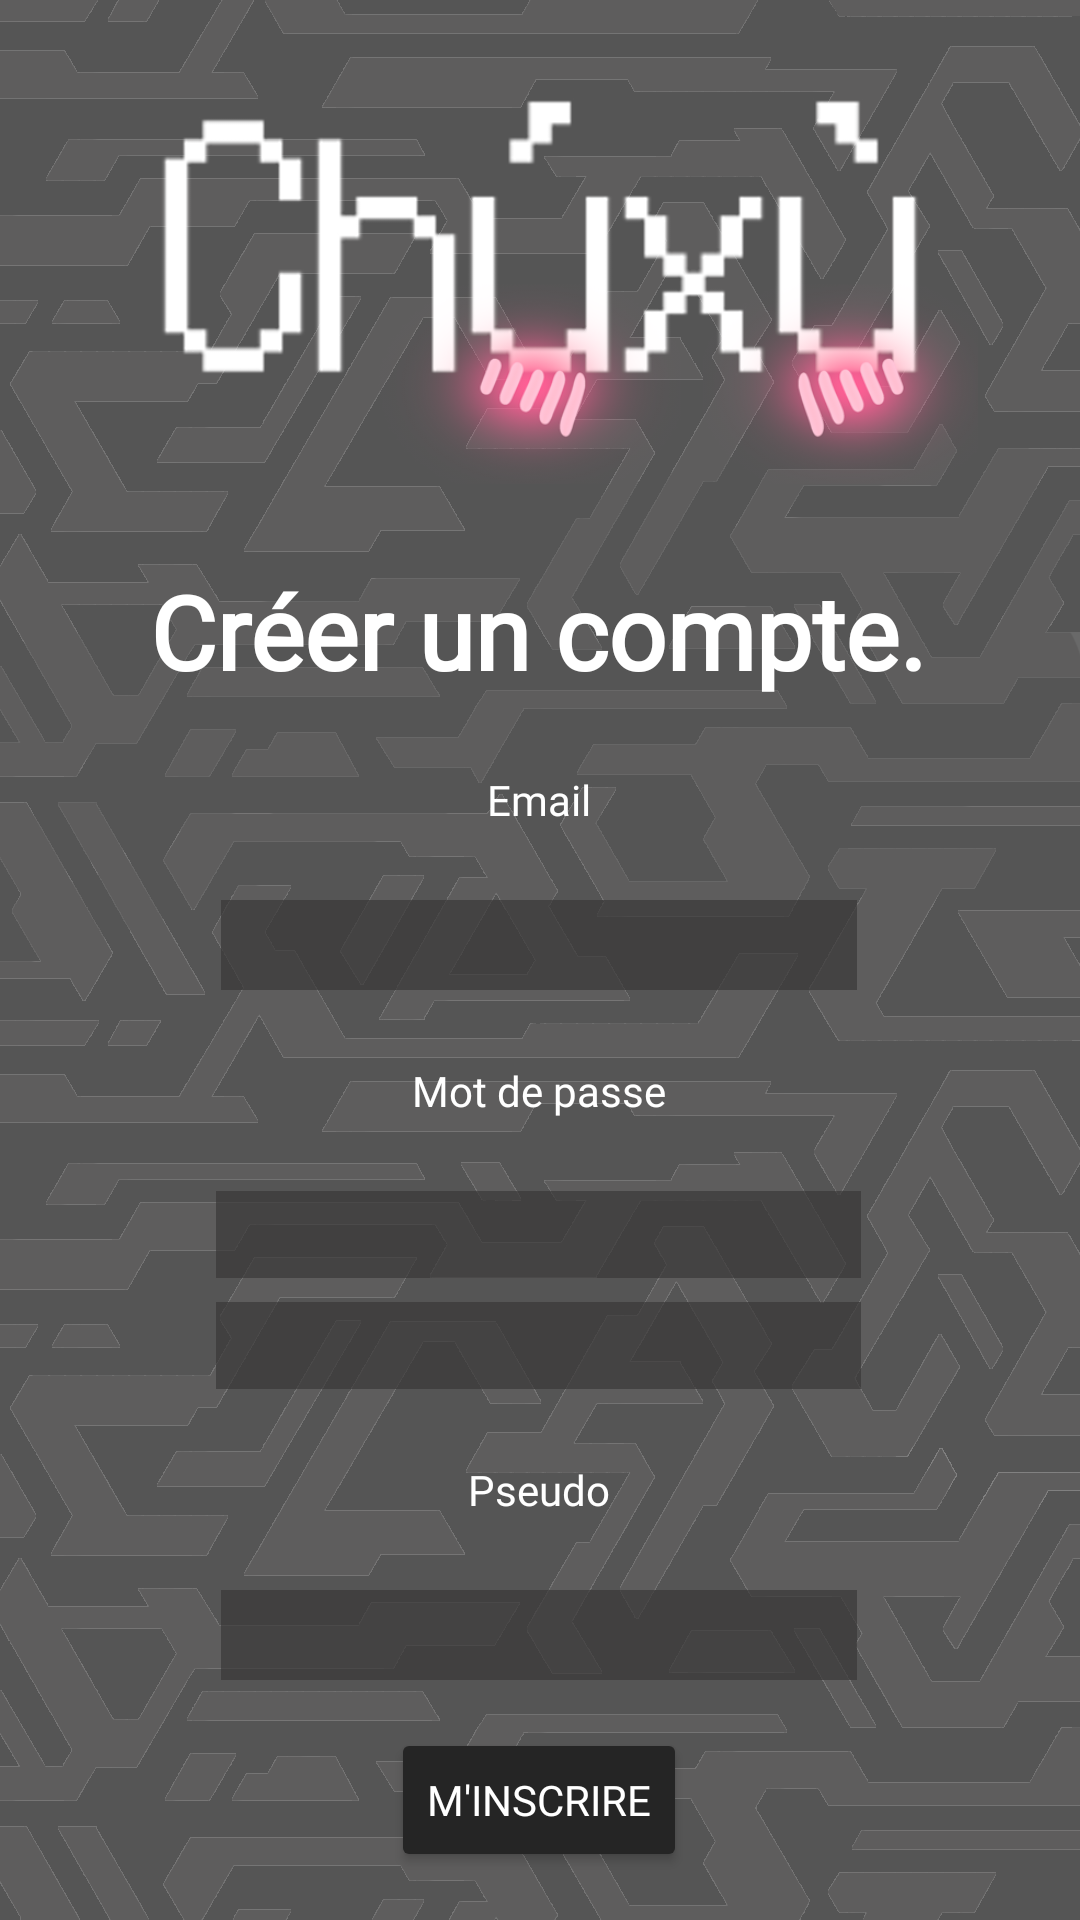

Reconstruct the res/layout file that produces this screen, plus the resources it refers to.
<!-- AndroidManifest.xml: application theme AppTheme.FullScreen -->
<!-- res/layout/inscription.xml -->
<?xml version="1.0" encoding="utf-8"?>
<androidx.constraintlayout.widget.ConstraintLayout
    xmlns:android="http://schemas.android.com/apk/res/android"
    xmlns:app="http://schemas.android.com/apk/res-auto"
    xmlns:tools="http://schemas.android.com/tools"
    android:id="@+id/inscription"
    android:layout_width="match_parent"
    android:layout_height="match_parent"
    android:fitsSystemWindows="true"
    android:background="@drawable/background">

    <androidx.constraintlayout.widget.ConstraintLayout
        android:layout_width="wrap_content"
        android:layout_height="wrap_content"
        app:layout_constraintBottom_toBottomOf="parent"
        app:layout_constraintEnd_toEndOf="parent"
        app:layout_constraintStart_toStartOf="parent"
        app:layout_constraintTop_toTopOf="parent">

        <androidx.constraintlayout.widget.ConstraintLayout
            android:id="@+id/fragmentContainer"
            android:layout_width="match_parent"
            android:layout_height="match_parent"
            app:layout_constraintBottom_toBottomOf="parent"
            app:layout_constraintEnd_toEndOf="parent"
            app:layout_constraintStart_toStartOf="parent"
            app:layout_constraintTop_toTopOf="parent">

            <ImageView
                android:id="@+id/imageView2"
                android:layout_width="match_parent"
                android:layout_height="190dp"
                app:layout_constraintBottom_toTopOf="@+id/fragmentContainer2"
                app:layout_constraintEnd_toEndOf="parent"
                app:layout_constraintStart_toStartOf="parent"
                app:layout_constraintTop_toTopOf="parent"
                app:srcCompat="@drawable/chuxulogo0" />

            <androidx.constraintlayout.widget.ConstraintLayout
                android:id="@+id/fragmentContainer2"
                android:layout_width="wrap_content"
                android:layout_height="wrap_content"
                app:layout_constraintBottom_toBottomOf="parent"
                app:layout_constraintEnd_toEndOf="parent"
                app:layout_constraintHorizontal_bias="0.496"
                app:layout_constraintStart_toStartOf="parent">

                <EditText
                    android:id="@+id/Email"
                    android:layout_width="212dp"
                    android:layout_height="30dp"
                    android:layout_marginStart="8dp"
                    android:layout_marginEnd="8dp"
                    android:layout_marginBottom="24dp"
                    android:background="#B3393838"
                    android:ems="10"
                    android:fontFamily="@font/dotgothic16"
                    android:inputType="textEmailAddress"
                    android:textColor="#FFFFFF"
                    android:textSize="12sp"
                    app:layout_constraintBottom_toTopOf="@+id/textView6"
                    app:layout_constraintEnd_toEndOf="parent"
                    app:layout_constraintStart_toStartOf="parent" />

                <EditText
                    android:id="@+id/Nickname"
                    android:layout_width="212dp"
                    android:layout_height="30dp"
                    android:layout_marginStart="8dp"
                    android:layout_marginEnd="8dp"
                    android:layout_marginBottom="16dp"
                    android:background="#B3393838"
                    android:ems="10"
                    android:fontFamily="@font/dotgothic16"
                    android:inputType="text"
                    android:textColor="#FFFFFF"
                    android:textSize="12sp"
                    app:layout_constraintBottom_toTopOf="@+id/Inscrip"
                    app:layout_constraintEnd_toEndOf="parent"
                    app:layout_constraintStart_toStartOf="parent" />

                <ImageView
                    android:id="@+id/NicknameInfo"
                    android:layout_width="wrap_content"
                    android:layout_height="wrap_content"
                    android:src="@drawable/ic_info"
                    app:layout_constraintBottom_toBottomOf="@+id/Nickname"
                    app:layout_constraintStart_toEndOf="@id/Nickname"
                    app:layout_constraintTop_toTopOf="@id/Nickname" />

                <TextView
                    android:id="@+id/textView6"
                    android:layout_width="wrap_content"
                    android:layout_height="wrap_content"
                    android:layout_marginStart="8dp"
                    android:layout_marginEnd="8dp"
                    android:layout_marginBottom="24dp"
                    android:fontFamily="@font/press_start_2p"
                    android:text="Mot de passe"
                    android:textColor="#FFFFFF"
                    app:layout_constraintBottom_toTopOf="@+id/Password"
                    app:layout_constraintEnd_toEndOf="parent"
                    app:layout_constraintStart_toStartOf="parent" />

                <TextView
                    android:id="@+id/textView7"
                    android:layout_width="wrap_content"
                    android:layout_height="wrap_content"
                    android:layout_marginStart="8dp"
                    android:layout_marginEnd="8dp"
                    android:layout_marginBottom="24dp"
                    android:fontFamily="@font/press_start_2p"
                    android:text="Pseudo"
                    android:textColor="#FFFFFF"
                    app:layout_constraintBottom_toTopOf="@+id/Nickname"
                    app:layout_constraintEnd_toEndOf="parent"
                    app:layout_constraintStart_toStartOf="parent"
                    tools:ignore="DuplicateIds" />

                <EditText
                    android:id="@+id/Password"
                    android:layout_width="215dp"
                    android:layout_height="29dp"
                    android:layout_marginStart="8dp"
                    android:layout_marginEnd="8dp"
                    android:layout_marginBottom="8dp"
                    android:background="#B3393838"
                    android:ems="10"
                    android:fontFamily="@font/dotgothic16"
                    android:inputType="textPassword"
                    android:textColor="#FFFFFF"
                    android:textSize="12sp"
                    app:layout_constraintBottom_toTopOf="@+id/PasswordVerif"
                    app:layout_constraintEnd_toEndOf="parent"
                    app:layout_constraintStart_toStartOf="parent" />

                <ImageView
                    android:id="@+id/passwordInfo"
                    android:layout_width="wrap_content"
                    android:layout_height="wrap_content"
                    android:src="@drawable/ic_info"
                    app:layout_constraintBottom_toBottomOf="@+id/Password"
                    app:layout_constraintStart_toEndOf="@id/Password"
                    app:layout_constraintTop_toTopOf="@id/Password" />

                <EditText
                    android:id="@+id/PasswordVerif"
                    android:layout_width="215dp"
                    android:layout_height="29dp"
                    android:layout_marginStart="8dp"
                    android:layout_marginEnd="8dp"
                    android:layout_marginBottom="24dp"
                    android:background="#B3393838"
                    android:ems="10"
                    android:fontFamily="@font/dotgothic16"
                    android:inputType="textPassword"
                    android:textColor="#FFFFFF"
                    android:textSize="12sp"
                    app:layout_constraintBottom_toTopOf="@+id/textView7"
                    app:layout_constraintEnd_toEndOf="parent"
                    app:layout_constraintStart_toStartOf="parent" />

                <ImageView
                    android:id="@+id/passwordVerifInfo"
                    android:layout_width="wrap_content"
                    android:layout_height="wrap_content"
                    android:src="@drawable/ic_info"
                    app:layout_constraintBottom_toBottomOf="@+id/PasswordVerif"
                    app:layout_constraintStart_toEndOf="@id/PasswordVerif"
                    app:layout_constraintTop_toTopOf="@id/PasswordVerif" />

                <Button
                    android:id="@+id/Inscrip"
                    android:layout_width="wrap_content"
                    android:layout_height="wrap_content"
                    android:layout_marginStart="8dp"
                    android:layout_marginEnd="8dp"
                    android:layout_marginBottom="16dp"
                    android:backgroundTint="#252525"
                    android:fontFamily="@font/press_start_2p"
                    android:gravity="center"
                    android:text="M'inscrire"
                    android:textColor="#FFFFFF"
                    app:layout_constraintBottom_toBottomOf="parent"
                    app:layout_constraintEnd_toEndOf="parent"
                    app:layout_constraintStart_toStartOf="parent" />

                <TextView
                    android:id="@+id/textView5"
                    android:layout_width="wrap_content"
                    android:layout_height="wrap_content"
                    android:layout_marginStart="8dp"
                    android:layout_marginEnd="8dp"
                    android:layout_marginBottom="24dp"
                    android:fontFamily="@font/press_start_2p"
                    android:text="Email"
                    android:textColor="#FFFFFF"
                    app:layout_constraintBottom_toTopOf="@+id/Email"
                    app:layout_constraintEnd_toEndOf="parent"
                    app:layout_constraintStart_toStartOf="parent" />

                <TextView
                    android:id="@+id/TextView"
                    android:layout_width="wrap_content"
                    android:layout_height="wrap_content"
                    android:layout_marginStart="8dp"
                    android:layout_marginTop="24dp"
                    android:layout_marginEnd="8dp"
                    android:layout_marginBottom="24dp"
                    android:fontFamily="@font/dotgothic16"
                    android:text="Créer un compte."
                    android:textAlignment="center"
                    android:textColor="#FFFFFF"
                    android:textSize="34sp"
                    android:textStyle="bold"
                    app:layout_constraintBottom_toTopOf="@+id/textView5"
                    app:layout_constraintEnd_toEndOf="parent"
                    app:layout_constraintStart_toStartOf="parent"
                    app:layout_constraintTop_toTopOf="parent"
                    app:layout_constraintVertical_bias="0.0" />

            </androidx.constraintlayout.widget.ConstraintLayout>
        </androidx.constraintlayout.widget.ConstraintLayout>
    </androidx.constraintlayout.widget.ConstraintLayout>
</androidx.constraintlayout.widget.ConstraintLayout>
<!-- resources referenced by this layout -->
<resources>
  <!-- drawable background: png bitmap (drawable, 178465 bytes) -->
  <!-- drawable chuxulogo0: png bitmap (drawable, 86285 bytes) -->
  <style name="AppTheme.FullScreen" parent="Theme.MaterialComponents.DayNight.DarkActionBar">
          <item name="android:windowNoTitle">true</item>
          <item name="android:windowActionBar">true</item>
          <item name="android:windowFullscreen">true</item>
          <item name="android:windowTranslucentStatus">true</item>
      </style>
</resources>
